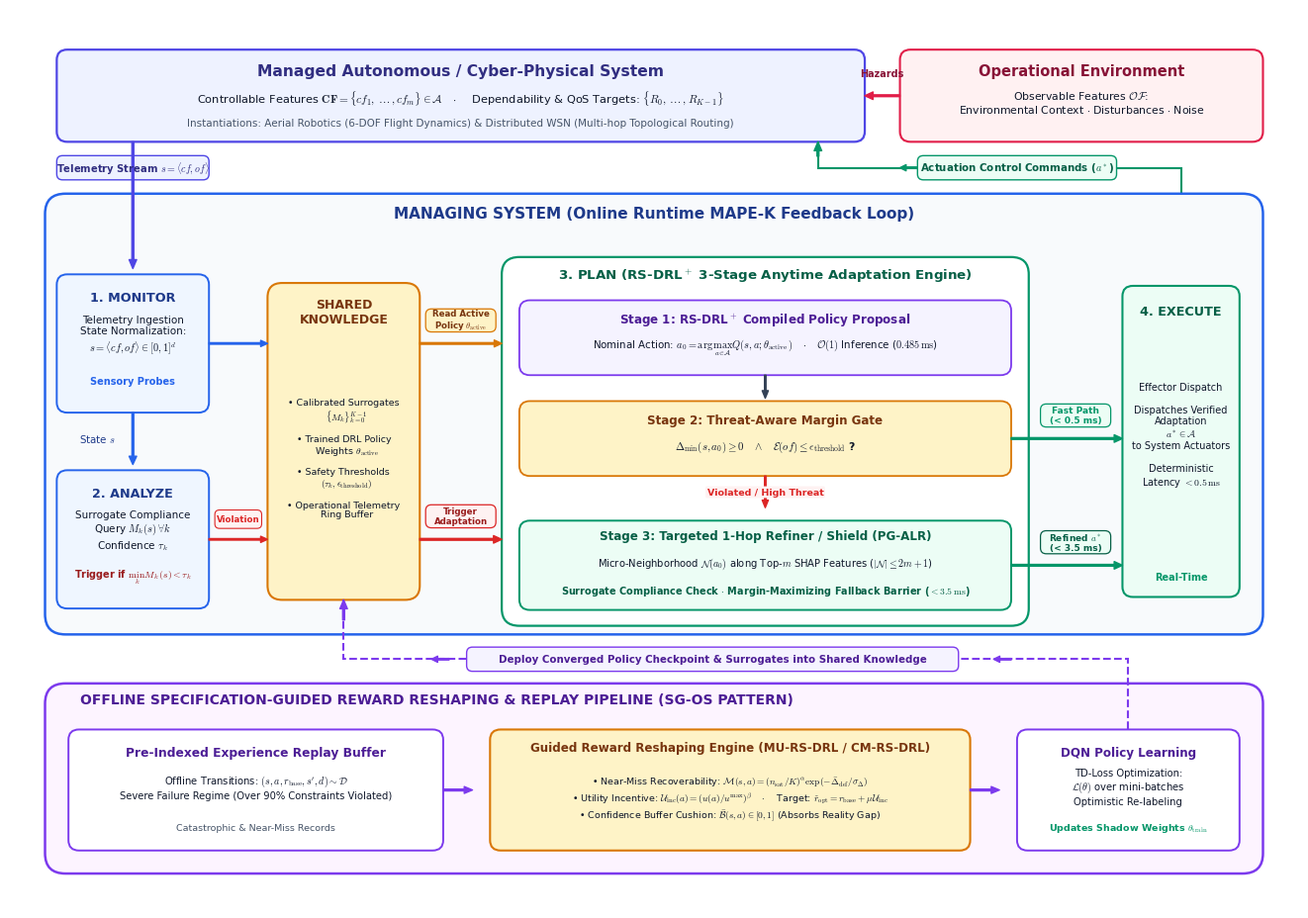

The script that saved this image: (Note: this script raises an exception after producing the figure.)
import matplotlib.pyplot as plt
import matplotlib.patches as patches
from matplotlib.path import Path

def create_system_architecture(output_path):
    plt.rcParams['mathtext.fontset'] = 'cm'
    plt.rcParams['font.sans-serif'] = ['Arial', 'Helvetica', 'DejaVu Sans']

    # Dimensions: 16.8 x 11.8 inches
    fig, ax = plt.subplots(figsize=(16.8, 11.8), dpi=300)
    ax.set_xlim(0, 22.0)
    ax.set_ylim(0, 15.6)
    ax.axis('off')

    # Color palette
    c_slate_dark = '#0F172A'
    c_slate_mid = '#334155'
    c_slate_muted = '#475569'
    c_slate_light = '#F8FAFC'
    c_border_gray = '#CBD5E1'

    c_blue_border = '#2563EB'
    c_blue_fill = '#EFF6FF'
    c_blue_title = '#1E3A8A'

    c_emerald_border = '#059669'
    c_emerald_fill = '#ECFDF5'
    c_emerald_title = '#065F46'

    c_amber_border = '#D97706'
    c_amber_fill = '#FEF3C7'
    c_amber_title = '#78350F'

    c_purple_border = '#7C3AED'
    c_purple_fill = '#F5F3FF'
    c_purple_title = '#4C1D95'

    c_rose_border = '#E11D48'
    c_rose_fill = '#FFF1F2'
    c_rose_title = '#881337'

    c_indigo_border = '#4F46E5'
    c_indigo_fill = '#EEF2FF'
    c_indigo_title = '#312E81'

    def draw_card(x, y, w, h, fill, border, r=0.18, lw=1.4):
        box = patches.FancyBboxPatch(
            (x - w/2, y - h/2), w, h,
            boxstyle=f"round,pad=0,rounding_size={r}",
            facecolor=fill, edgecolor=border, linewidth=lw
        )
        ax.add_patch(box)

    # =============================================================
    # 1. TOP CONTAINER: Managed System & Operational Environment
    # y in [13.30, 14.90] (height 1.60)
    # =============================================================
    # Managed System Box (x: [0.8, 14.6], y: [13.30, 14.90])
    draw_card(7.7, 14.10, 13.8, 1.60, c_indigo_fill, c_indigo_border, lw=1.6)
    ax.text(7.7, 14.52, "Managed Autonomous / Cyber-Physical System",
            ha='center', va='center', fontsize=11.2, fontweight='bold', color=c_indigo_title)
    ax.text(7.7, 14.06, "Controllable Features $\\mathbf{CF} = \\{cf_1, \\dots, cf_m\\} \\in \\mathcal{A} \\quad \\cdot \\quad$ Dependability & QoS Targets: $\\{R_0, \\dots, R_{K-1}\\}$",
            ha='center', va='center', fontsize=8.2, color=c_slate_dark)
    ax.text(7.7, 13.62, "Instantiations: Aerial Robotics (6-DOF Flight Dynamics) & Distributed WSN (Multi-hop Topological Routing)",
            ha='center', va='center', fontsize=7.5, color=c_slate_muted)

    # Operational Environment Box (x: [15.2, 21.4], y: [13.30, 14.90])
    draw_card(18.3, 14.10, 6.2, 1.60, c_rose_fill, c_rose_border, lw=1.5)
    ax.text(18.3, 14.52, "Operational Environment",
            ha='center', va='center', fontsize=10.5, fontweight='bold', color=c_rose_title)
    ax.text(18.3, 13.98, "Observable Features $\\mathcal{OF}$:\nEnvironmental Context $\\cdot$ Disturbances $\\cdot$ Noise",
            ha='center', va='center', fontsize=7.8, color=c_slate_dark, linespacing=1.2)

    # Arrow: Environment -> Managed System (Hazards & Disturbances)
    ax.annotate('', xy=(14.6, 14.10), xytext=(15.2, 14.10),
                arrowprops=dict(facecolor=c_rose_border, edgecolor=c_rose_border, width=1.3, headwidth=5.5, headlength=6.0))
    ax.text(14.9, 14.48, "Hazards", ha='center', va='center', fontsize=7.0, fontweight='bold', color=c_rose_title)

    # =============================================================
    # INTER-CONTAINER GAP 1: y in [12.40, 13.30] (height 0.90 units)
    # Holds Telemetry and Actuation buses with zero border overlap!
    # =============================================================
    y_bus_top = 12.85

    # Arrow: Managed System -> Monitor
    ax.annotate('', xy=(2.1, 11.10), xytext=(2.1, 13.30),
                arrowprops=dict(facecolor=c_indigo_border, edgecolor=c_indigo_border, width=1.4, headwidth=5.5, headlength=6.5))
    draw_card(2.1, y_bus_top, 2.6, 0.42, '#EEF2FF', c_indigo_border, r=0.10, lw=1.0)
    ax.text(2.1, y_bus_top, "Telemetry Stream $s = \\langle cf, of \\rangle$", ha='center', va='center',
            fontsize=7.2, fontweight='bold', color=c_indigo_title)

    # Arrow: Executor -> Managed System (Actuation Control Commands)
    path_act = [
        (Path.MOVETO, (20.0, 10.80)),
        (Path.LINETO, (20.0, y_bus_top)),
        (Path.LINETO, (13.8, y_bus_top)),
        (Path.LINETO, (13.8, 13.30))
    ]
    codes_act, verts_act = zip(*path_act)
    ax.add_patch(patches.PathPatch(Path(verts_act, codes_act), facecolor='none', edgecolor=c_emerald_border, lw=1.5))
    ax.annotate('', xy=(13.8, 13.30), xytext=(13.8, 13.05),
                arrowprops=dict(facecolor=c_emerald_border, edgecolor=c_emerald_border, width=1.4, headwidth=5.5, headlength=6.5))

    # Flow chevrons on actuation path
    ax.annotate('', xy=(15.2, y_bus_top), xytext=(15.5, y_bus_top),
                arrowprops=dict(facecolor=c_emerald_border, edgecolor=c_emerald_border, width=1.1, headwidth=4.5, headlength=4.5))

    draw_card(17.2, y_bus_top, 3.4, 0.42, '#ECFDF5', c_emerald_border, r=0.10, lw=1.0)
    ax.text(17.2, y_bus_top, "Actuation Control Commands ($a^*$)", ha='center', va='center',
            fontsize=7.4, fontweight='bold', color=c_emerald_title)

    # =============================================================
    # 2. MIDDLE CONTAINER: MANAGING SYSTEM (ONLINE MAPE-K LOOP)
    # y in [4.75, 12.40] (height 7.65)
    # =============================================================
    box_online = patches.FancyBboxPatch(
        (0.6, 4.75), 20.8, 7.65,
        boxstyle="round,pad=0,rounding_size=0.35",
        facecolor='#F8FAFC', edgecolor=c_blue_border, linewidth=1.8
    )
    ax.add_patch(box_online)

    # Title centered at the top of the Managing System (Zero collision with any arrow!)
    ax.text(11.0, 12.05, "MANAGING SYSTEM (Online Runtime MAPE-K Feedback Loop)",
            ha='center', va='center', fontsize=11.0, fontweight='bold', color=c_blue_title)

    # -------------------------------------------------------------
    # 1. MONITOR (x = 2.1, y = 9.8) - Width 2.6 -> [0.8, 3.4]
    # -------------------------------------------------------------
    draw_card(2.1, 9.80, 2.6, 2.40, c_blue_fill, c_blue_border)
    ax.text(2.1, 10.60, "1. MONITOR", ha='center', va='center', fontsize=9.2, fontweight='bold', color=c_blue_title)
    ax.text(2.1, 9.95, "Telemetry Ingestion\nState Normalization:\n$s = \\langle cf, of \\rangle \\in [0, 1]^d$",
            ha='center', va='center', fontsize=7.5, color=c_slate_dark, linespacing=1.2)
    ax.text(2.1, 9.15, "Sensory Probes", ha='center', va='center', fontsize=7.0, fontweight='bold', color=c_blue_border)

    # Arrow: Monitor -> Analyze
    ax.annotate('', xy=(2.1, 7.70), xytext=(2.1, 8.60),
                arrowprops=dict(facecolor=c_blue_border, edgecolor=c_blue_border, width=1.3, headwidth=5.5, headlength=6.0))
    ax.text(1.5, 8.15, "State $s$", ha='center', va='center', fontsize=7.4, color=c_blue_title)

    # -------------------------------------------------------------
    # 2. ANALYZE (x = 2.1, y = 6.4) - Width 2.6 -> [0.8, 3.4]
    # -------------------------------------------------------------
    draw_card(2.1, 6.40, 2.6, 2.40, c_blue_fill, c_blue_border)
    ax.text(2.1, 7.20, "2. ANALYZE", ha='center', va='center', fontsize=9.2, fontweight='bold', color=c_blue_title)
    ax.text(2.1, 6.55, "Surrogate Compliance\nQuery $M_k(s) \\; \\forall k$\nConfidence $\\tau_k$",
            ha='center', va='center', fontsize=7.5, color=c_slate_dark, linespacing=1.2)
    ax.text(2.1, 5.75, r"Trigger if $\min_k M_k(s) < \tau_k$", ha='center', va='center', fontsize=7.0, fontweight='bold', color='#991B1B')

    # -------------------------------------------------------------
    # SHARED KNOWLEDGE BASE (x = 5.7, y = 8.10) - Width 2.6 -> [4.4, 7.0]
    # -------------------------------------------------------------
    draw_card(5.7, 8.10, 2.6, 5.50, c_amber_fill, c_amber_border, r=0.25, lw=1.5)
    ax.text(5.7, 10.35, "SHARED\nKNOWLEDGE", ha='center', va='center', fontsize=9.0, fontweight='bold', color=c_amber_title, linespacing=1.2)
    kb_summary = (
        "• Calibrated Surrogates\n"
        "  $\\{M_k\\}_{k=0}^{K-1}$\n\n"
        "• Trained DRL Policy\n"
        "  Weights $\\theta_{\\mathrm{active}}$\n\n"
        "• Safety Thresholds\n"
        "  $(\\tau_k, \\epsilon_{\\mathrm{threshold}})$\n\n"
        "• Operational Telemetry\n"
        "  Ring Buffer"
    )
    ax.text(5.7, 7.80, kb_summary, ha='center', va='center', fontsize=6.8, color=c_slate_dark, linespacing=1.1)

    # -------------------------------------------------------------
    # Knowledge Interactions (Gap 1: [3.4, 4.4], Gap 2: [7.0, 8.4])
    # -------------------------------------------------------------
    # Monitor -> Knowledge (Store Telemetry)
    ax.annotate('', xy=(4.4, 9.80), xytext=(3.4, 9.80),
                arrowprops=dict(facecolor=c_blue_border, edgecolor=c_blue_border, width=1.1, headwidth=4.5, headlength=5.0))
    # Analyze -> Knowledge (Log Violation)
    ax.annotate('', xy=(4.4, 6.40), xytext=(3.4, 6.40),
                arrowprops=dict(facecolor='#DC2626', edgecolor='#DC2626', width=1.1, headwidth=4.5, headlength=5.0))
    draw_card(3.9, 6.75, 0.8, 0.32, '#FEF2F2', '#DC2626', r=0.08, lw=0.8)
    ax.text(3.9, 6.75, "Violation", ha='center', va='center', fontsize=6.2, fontweight='bold', color='#DC2626')

    # Knowledge -> Plan (Trigger Adaptation) at y = 6.40 in Gap 2 [7.0, 8.4]
    ax.annotate('', xy=(8.4, 6.40), xytext=(7.0, 6.40),
                arrowprops=dict(facecolor='#DC2626', edgecolor='#DC2626', width=1.3, headwidth=5.5, headlength=6.0))
    draw_card(7.7, 6.80, 1.20, 0.40, '#FEF2F2', '#DC2626', r=0.10, lw=0.9)
    ax.text(7.7, 6.80, "Trigger\nAdaptation", ha='center', va='center', fontsize=6.2, fontweight='bold', color='#991B1B', linespacing=1.1)

    # Knowledge -> Plan (Read Active Policy Weights) at y = 9.80 in Gap 2 [7.0, 8.4]
    ax.annotate('', xy=(8.4, 9.80), xytext=(7.0, 9.80),
                arrowprops=dict(facecolor=c_amber_border, edgecolor=c_amber_border, width=1.2, headwidth=5.0, headlength=5.5))
    draw_card(7.7, 10.20, 1.20, 0.40, '#FEF3C7', c_amber_border, r=0.10, lw=0.9)
    ax.text(7.7, 10.20, "Read Active\nPolicy $\\theta_{\\mathrm{active}}$", ha='center', va='center', fontsize=6.2, fontweight='bold', color=c_amber_title, linespacing=1.1)

    # -------------------------------------------------------------
    # 3. PLAN: RS-DRL+ 3-STAGE ANYTIME ENGINE (x = 12.9, y = 8.10)
    # Box width: 9.0 -> [8.4, 17.4], height: 6.40 -> [4.90, 11.30]
    # -------------------------------------------------------------
    box_plan = patches.FancyBboxPatch(
        (8.4, 4.90), 9.0, 6.40,
        boxstyle="round,pad=0,rounding_size=0.3",
        facecolor='#FFFFFF', edgecolor=c_emerald_border, linewidth=1.6
    )
    ax.add_patch(box_plan)
    ax.text(12.9, 10.98, "3. PLAN (RS-DRL$^+$ 3-Stage Anytime Adaptation Engine)",
            ha='center', va='center', fontsize=9.6, fontweight='bold', color=c_emerald_title)

    # Stage 1 Card (width 8.4 -> [8.7, 17.1])
    draw_card(12.9, 9.90, 8.4, 1.30, c_purple_fill, c_purple_border, lw=1.3)
    ax.text(12.9, 10.22, r"Stage 1: RS-DRL$^+$ Compiled Policy Proposal",
            ha='center', va='center', fontsize=8.6, fontweight='bold', color=c_purple_title)
    ax.text(12.9, 9.75, r"Nominal Action: $a_0 = \arg\max_{a \in \mathcal{A}} Q(s, a; \theta_{\mathrm{active}}) \quad \cdot \quad \mathcal{O}(1)$ Inference ($0.485\,\mathrm{ms}$)",
            ha='center', va='center', fontsize=7.4, color=c_slate_dark)

    # Arrow Stage 1 -> Stage 2
    ax.annotate('', xy=(12.9, 8.85), xytext=(12.9, 9.25),
                arrowprops=dict(facecolor=c_slate_mid, edgecolor=c_slate_mid, width=1.1, headwidth=4.5, headlength=5.5))

    # Stage 2 Card (width 8.4 -> [8.7, 17.1])
    draw_card(12.9, 8.15, 8.4, 1.30, c_amber_fill, c_amber_border, lw=1.3)
    ax.text(12.9, 8.47, "Stage 2: Threat-Aware Margin Gate",
            ha='center', va='center', fontsize=8.6, fontweight='bold', color=c_amber_title)
    ax.text(12.9, 8.00, r"$\Delta_{\min}(s, a_0) \geq 0 \quad \wedge \quad \mathcal{E}(of) \leq \epsilon_{\mathrm{threshold}}$ ?",
            ha='center', va='center', fontsize=7.8, fontweight='bold', color=c_slate_dark)

    # Arrow Stage 2 -> Stage 3 (Violated / Threat)
    ax.annotate('', xy=(12.9, 6.95), xytext=(12.9, 7.50),
                arrowprops=dict(facecolor='#DC2626', edgecolor='#DC2626', width=1.1, headwidth=4.5, headlength=5.5))
    ax.text(12.9, 7.22, "Violated / High Threat", ha='center', va='center', fontsize=6.8, fontweight='bold', color='#DC2626',
            bbox=dict(boxstyle='round,pad=0.15', facecolor='#FEF2F2', edgecolor='none'))

    # Stage 3 Card (width 8.4 -> [8.7, 17.1])
    draw_card(12.9, 5.95, 8.4, 1.55, c_emerald_fill, c_emerald_border, lw=1.4)
    ax.text(12.9, 6.45, "Stage 3: Targeted 1-Hop Refiner / Shield (PG-ALR)",
            ha='center', va='center', fontsize=8.6, fontweight='bold', color=c_emerald_title)
    ax.text(12.9, 5.98, r"Micro-Neighborhood $\mathcal{N}(a_0)$ along Top-$m$ SHAP Features ($|\mathcal{N}| \leq 2m + 1$)",
            ha='center', va='center', fontsize=7.2, color=c_slate_dark)
    ax.text(12.9, 5.50, "Surrogate Compliance Check $\\cdot$ Margin-Maximizing Fallback Barrier ($< 3.5\\,\\mathrm{ms}$)",
            ha='center', va='center', fontsize=7.0, fontweight='bold', color='#065F46')

    # -------------------------------------------------------------
    # Exits from 3. PLAN to 4. EXECUTE (Gap 3: [17.4, 19.0], width 1.6)
    # -------------------------------------------------------------
    # Fast Path Arrow (leaving Stage 2 at 17.1, entering Exec at 19.0)
    ax.annotate('', xy=(19.0, 8.15), xytext=(17.1, 8.15),
                arrowprops=dict(facecolor='#059669', edgecolor='#059669', width=1.3, headwidth=5.5, headlength=6.0))
    draw_card(18.2, 8.55, 1.20, 0.40, '#ECFDF5', '#059669', r=0.10, lw=0.9)
    ax.text(18.2, 8.55, "Fast Path\n(< 0.5 ms)", ha='center', va='center', fontsize=6.5, fontweight='bold', color='#059669', linespacing=1.1)

    # Refined Path Arrow (leaving Stage 3 at 17.1, entering Exec at 19.0)
    ax.annotate('', xy=(19.0, 5.95), xytext=(17.1, 5.95),
                arrowprops=dict(facecolor='#059669', edgecolor='#059669', width=1.3, headwidth=5.5, headlength=6.0))
    draw_card(18.2, 6.35, 1.20, 0.40, '#ECFDF5', '#065F46', r=0.10, lw=0.9)
    ax.text(18.2, 6.35, "Refined $a^*$\n(< 3.5 ms)", ha='center', va='center', fontsize=6.5, fontweight='bold', color='#065F46', linespacing=1.1)

    # -------------------------------------------------------------
    # 4. EXECUTOR (x = 20.0, y = 8.10) - Width 2.0 -> [19.0, 21.0]
    # -------------------------------------------------------------
    draw_card(20.0, 8.10, 2.0, 5.40, c_emerald_fill, c_emerald_border, lw=1.5)
    ax.text(20.0, 10.35, "4. EXECUTE", ha='center', va='center', fontsize=9.2, fontweight='bold', color=c_emerald_title)
    exec_body = (
        "Effector Dispatch\n\n"
        "Dispatches Verified\n"
        "Adaptation\n"
        "$a^* \\in \\mathcal{A}$\n"
        "to System Actuators\n\n"
        "Deterministic\n"
        "Latency $< 0.5\\,\\mathrm{ms}$"
    )
    ax.text(20.0, 8.20, exec_body, ha='center', va='center', fontsize=7.0, color=c_slate_dark, linespacing=1.2)
    ax.text(20.0, 5.75, "Real-Time", ha='center', va='center', fontsize=7.0, fontweight='bold', color='#059669')

    # =============================================================
    # 3. BOTTOM CONTAINER: OFFLINE SG-OS OPTIMIZATION PIPELINE
    # y in [0.60, 3.90] (height 3.30)
    # =============================================================
    box_offline = patches.FancyBboxPatch(
        (0.6, 0.60), 20.8, 3.30,
        boxstyle="round,pad=0,rounding_size=0.35",
        facecolor='#FDF4FF', edgecolor=c_purple_border, linewidth=1.8
    )
    ax.add_patch(box_offline)
    ax.text(1.2, 3.62, "OFFLINE SPECIFICATION-GUIDED REWARD RESHAPING & REPLAY PIPELINE (SG-OS PATTERN)",
            ha='left', va='center', fontsize=10.0, fontweight='bold', color=c_purple_title)

    # Card 1: Experience Buffer (Left)
    draw_card(4.2, 2.05, 6.4, 2.10, '#FFFFFF', c_purple_border)
    ax.text(4.2, 2.70, "Pre-Indexed Experience Replay Buffer", ha='center', va='center', fontsize=8.8, fontweight='bold', color=c_purple_title)
    ax.text(4.2, 2.10, "Offline Transitions: $(s, a, r_{\\mathrm{base}}, s^\\prime, d) \\sim \\mathcal{D}$\nSevere Failure Regime (Over 90% Constraints Violated)",
            ha='center', va='center', fontsize=7.2, color=c_slate_dark, linespacing=1.2)
    ax.text(4.2, 1.40, "Catastrophic & Near-Miss Records", ha='center', va='center', fontsize=6.8, color=c_slate_muted)

    # Arrow: Buffer -> Reshaping Engine
    ax.annotate('', xy=(7.9, 2.05), xytext=(7.4, 2.05),
                arrowprops=dict(facecolor=c_purple_border, edgecolor=c_purple_border, width=1.3, headwidth=5.0, headlength=6.0))

    # Card 2: Guided Reward Reshaping Engine (Center)
    draw_card(12.3, 2.05, 8.2, 2.10, c_amber_fill, c_amber_border, lw=1.5)
    ax.text(12.3, 2.78, "Guided Reward Reshaping Engine (MU-RS-DRL / CM-RS-DRL)",
            ha='center', va='center', fontsize=8.6, fontweight='bold', color=c_amber_title)
    reshaping_summary = (
        r"• Near-Miss Recoverability: $\mathcal{M}(s, a) = (n_{\mathrm{sat}}/K)^\alpha \exp(-\bar{\Delta}_{\mathrm{def}}/\sigma_\Delta)$" "\n"
        r"• Utility Incentive: $\mathcal{U}_{\mathrm{inc}}(a) = (u(a)/u^{\max})^\beta \quad \cdot \quad$ Target: $\tilde{r}_{\mathrm{opt}} = r_{\mathrm{base}} + \mu \mathcal{U}_{\mathrm{inc}}$" "\n"
        r"• Confidence Buffer Cushion: $\bar{\mathcal{B}}(s, a) \in [0, 1]$ (Absorbs Reality Gap)"
    )
    ax.text(12.3, 1.90, reshaping_summary, ha='center', va='center', fontsize=6.8, color=c_slate_dark, linespacing=1.2)

    # Arrow: Reshaping -> DQN Policy Learning
    ax.annotate('', xy=(16.9, 2.05), xytext=(16.4, 2.05),
                arrowprops=dict(facecolor=c_purple_border, edgecolor=c_purple_border, width=1.3, headwidth=5.0, headlength=6.0))

    # Card 3: DQN Policy Learning (Right)
    draw_card(19.1, 2.05, 3.8, 2.10, '#FFFFFF', c_purple_border)
    ax.text(19.1, 2.70, "DQN Policy Learning", ha='center', va='center', fontsize=8.6, fontweight='bold', color=c_purple_title)
    ax.text(19.1, 2.10, "TD-Loss Optimization:\n$\\mathcal{L}(\\theta)$ over mini-batches\nOptimistic Re-labeling",
            ha='center', va='center', fontsize=7.2, color=c_slate_dark, linespacing=1.2)
    ax.text(19.1, 1.40, "Updates Shadow Weights $\\theta_{\\mathrm{train}}$", ha='center', va='center', fontsize=6.8, fontweight='bold', color='#059669')

    # =============================================================
    # OFFLINE POLICY DEPLOYMENT BUS TO SHARED KNOWLEDGE
    # Rises from Card 3 top at (19.1, 3.10) to horizontal corridor y = 4.32
    # Runs left along y = 4.32 to x = 5.7, rises directly into Shared Knowledge bottom at (5.7, 5.35)
    # ZERO intersections with any other lines!
    # =============================================================
    y_bus_offline = 4.32
    path_deploy = [
        (Path.MOVETO, (19.1, 3.10)),
        (Path.LINETO, (19.1, y_bus_offline)),
        (Path.LINETO, (5.7, y_bus_offline)),
        (Path.LINETO, (5.7, 5.35))
    ]
    codes_dep, verts_dep = zip(*path_deploy)
    ax.add_patch(patches.PathPatch(Path(verts_dep, codes_dep), facecolor='none', edgecolor=c_purple_border, lw=1.5, linestyle='--'))
    ax.annotate('', xy=(5.7, 5.35), xytext=(5.7, 5.00),
                arrowprops=dict(facecolor=c_purple_border, edgecolor=c_purple_border, width=1.4, headwidth=5.5, headlength=6.5))

    # Flow chevrons on deployment bus
    ax.annotate('', xy=(16.8, y_bus_offline), xytext=(17.1, y_bus_offline),
                arrowprops=dict(facecolor=c_purple_border, edgecolor=c_purple_border, width=1.1, headwidth=4.5, headlength=4.5))
    ax.annotate('', xy=(7.2, y_bus_offline), xytext=(7.5, y_bus_offline),
                arrowprops=dict(facecolor=c_purple_border, edgecolor=c_purple_border, width=1.1, headwidth=4.5, headlength=4.5))

    draw_card(12.0, y_bus_offline, 8.4, 0.42, '#F5F3FF', c_purple_border, r=0.10, lw=1.0)
    ax.text(12.0, y_bus_offline, "Deploy Converged Policy Checkpoint & Surrogates into Shared Knowledge",
            ha='center', va='center', fontsize=7.4, fontweight='bold', color=c_purple_title)

    plt.savefig(output_path, dpi=300, bbox_inches='tight')
    plt.close()
    print(f"Publication-grade full system architecture saved to {output_path}")

if __name__ == '__main__':
    create_system_architecture('figures/fig_system_architecture.png')
